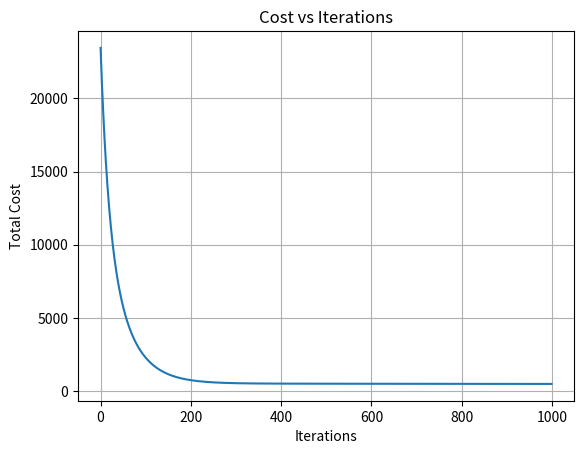
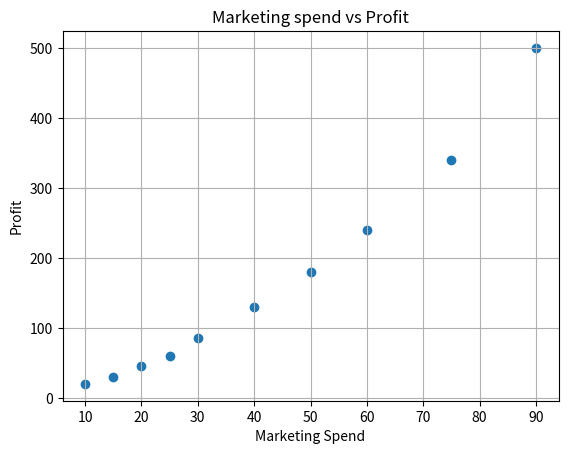
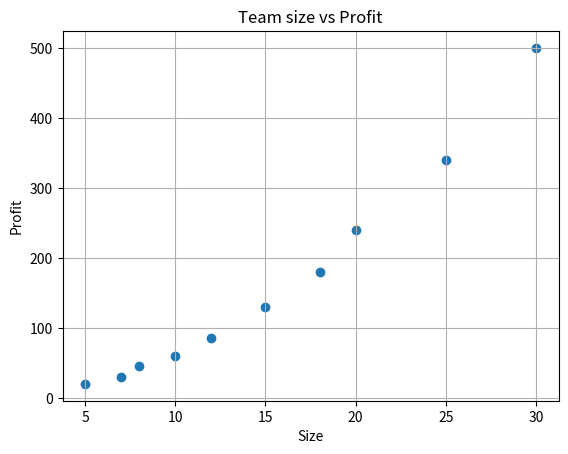
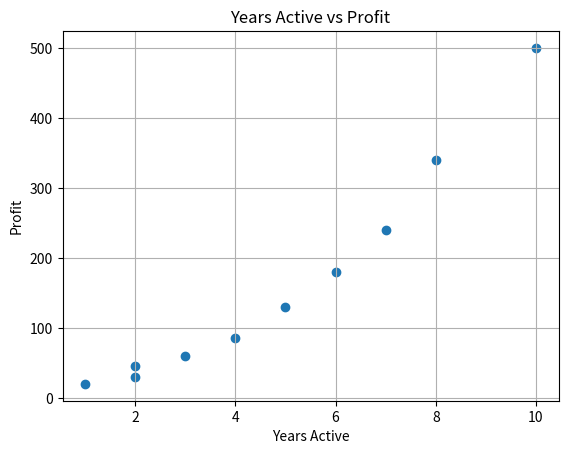
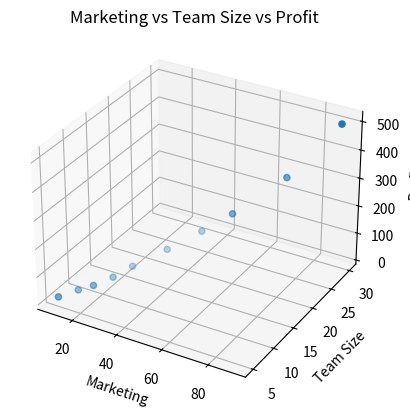
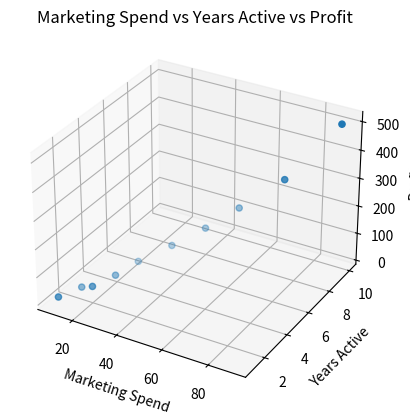

Recreate these plots in Python, in order.
import numpy as np
import matplotlib.pyplot as plt
from mpl_toolkits.mplot3d import Axes3D
# Features:
# [marketing_spend, team_size, years_active]

X_train = np.array([
    [10,5,1],
    [15,7,2],
    [20,8,2],
    [25,10,3],
    [30,12,4],
    [40,15,5],
    [50,18,6],
    [60,20,7],
    [75,25,8],
    [90,30,10]
])

# Profit

y_train = np.array([
    20,
    30,
    45,
    60,
    85,
    130,
    180,
    240,
    340,
    500
])

#function for normalization
def normalization(x_train):
    mean=np.mean(x_train,axis=0)
    sd=np.std(x_train,axis=0)
    x_norm=(x_train-mean)/sd
    return x_norm,mean,sd

#function to compute total cost 
def compute_cost(x_train,y_train,w,b):
    m=X_train.shape[0]
    total_cost=0
    for i in range(m):
        prediction=np.dot(x_train[i],w)+b
        error=-y_train[i]+prediction
        total_cost+=error**2
    total_cost=(total_cost/(2*m))  
    return total_cost

#function to compute total cost 
def compute_gradient(x_train,y_train,w,b):
    m,n=X_train.shape
    cost=0
    dj_dw=np.zeros((n,))
    dj_db=0
    for i in range(m):
        prediction=np.dot(w,x_train[i])+b
        error=prediction-y_train[i]
        for j in range(n):
            dj_dw[j]+=error*x_train[i,j]
        dj_db+=error
    dj_dw=dj_dw/m
    dj_db=dj_db/m
    return dj_dw,dj_db
#function to calculate gradient_descent
def gradient_descent(x_train,y_train,w,b,iterations,alpha):
    m,n=X_train.shape
    cost_history=[]
    for i in range(iterations):
        dj_dw,dj_db=compute_gradient(x_train,y_train,w,b)
        w=w-alpha*dj_dw
        b=b-alpha*dj_db
        cost=compute_cost(x_train,y_train,w,b)
        cost_history.append(cost)
    return w,b,cost_history

#initializing the parameters
w_init=np.zeros(X_train.shape[1])
b_init=0
alpha=0.01
x_train,mean,sd=normalization(X_train)
cost_his=[]
iterations=1000
w,b,cost_his=gradient_descent(x_train,y_train,w_init,b_init,iterations,alpha)

#plotting the curve for cost vs iterations
plt.figure()
plt.plot(cost_his)
plt.xlabel("Iterations")
plt.ylabel("Total Cost")
plt.title("Cost vs Iterations")
plt.grid(True)

#plotting spend vs profit
plt.figure()
plt.scatter(X_train[:,0],y_train)
plt.xlabel("Marketing Spend")
plt.ylabel("Profit")
plt.title("Marketing spend vs Profit")
plt.grid(True)


#plotting size vs profit
plt.figure()
plt.scatter(X_train[:,1],y_train)
plt.xlabel("Size")
plt.ylabel("Profit")
plt.title("Team size vs Profit")
plt.grid(True)


#plotting years active vs profit
plt.figure()
plt.scatter(X_train[:,2],y_train)
plt.xlabel("Years Active")
plt.ylabel("Profit")
plt.title("Years Active vs Profit")
plt.grid(True)



#plotting marketing_spend vs team_size vs cost
fig = plt.figure()
ax = fig.add_subplot(   111,   projection='3d')
ax.scatter(X_train[:,0],X_train[:,1],y_train)
ax.set_xlabel("Marketing")
ax.set_ylabel("Team Size")
ax.set_zlabel("Profit")
ax.set_title("Marketing vs Team Size vs Profit")

#plotting team_size vs years active vs cost
fig=plt.figure()
ax=fig.add_subplot(111,projection='3d')
ax.scatter(X_train[:,0],X_train[:,2],y_train)
ax.set_xlabel("Marketing Spend")
ax.set_ylabel("Years Active")
ax.set_zlabel("Profit")
ax.set_title("Marketing Spend vs Years Active vs Profit")

plt.show()
